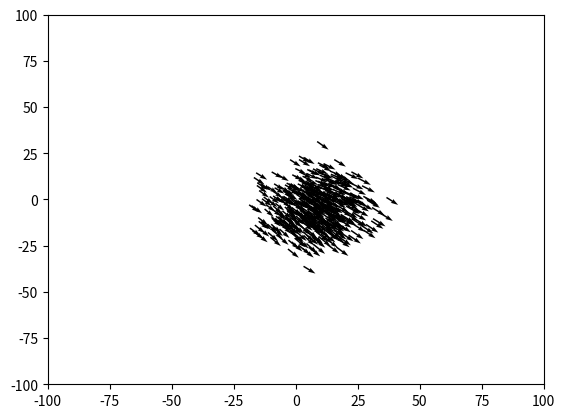

Generate this figure with matplotlib:
###########################################################################

# [redacted]

# Code for HW3 CSCI 4314/5314 Dynamic Models in Biology

###########################################################################



import numpy as np

import math

import matplotlib.pyplot as plt



class flock():



    def flocking_python(self):

        N = 400 #No. of Boids

        frames = 100 #No. of frames

        limit = 100 #Axis Limits

        L  = limit*2

        P = 10 #Spread of initial position (gaussian)

        V = 10 #Spread of initial velocity (gaussian)

        delta = 1 #Time Step

        c1 = 0.00001 #Attraction Scaling factor

        c2 = 0.01 #Repulsion scaling factor

        c3 = 1 #Heading scaling factor

        c4 = 0.01 #Randomness scaling factor

        vlimit = 1 #Maximum velocity

        #defining array of positions and velocities
        p_plot = []
        v_plot=[]



        #Initialize

        p = P*np.random.randn(2,N)


        v = V*np.random.randn(2,N)

        #print(v)


        #Initializing plot

        plt.ion()

        fig = plt.figure()

        ax = fig.add_subplot(111)





        for i in range(0, 10):

            v1 = np.zeros((2,N))

            v2 = np.zeros((2,N))

            #v4 = np.zeros((2,N)) #add this **********?
     

            #YOUR CODE HERE

            #Calculate Average Velocity v3 
            v3 = [np.sum(v[0, :])/N , np.sum(v[1, :])/N]*c3
            



            if (np.linalg.norm(v3) > vlimit): #limit maximum velocity

                v3 = v3*vlimit/np.linalg.norm(v3) #normalizing



            for n in range(0, N):

                for m in range(0, N):

                    if m!=n:

                        #YOUR CODE HERE

                        #Compute vector r from one agent to the next
                        r = p[: ,m] - p[: ,n]



                        if r[0] > L/2:

                            r[0] = r[0]-L

                        elif r[0] < -L/2:

                            r[0] = r[0]+L



                        if r[1] > L/2:

                            r[1] = r[1]-L

                        elif r[1] < -L/2:

                            r[1] = r[1]+L



                        #YOUR CODE HERE

                        #Compute distance between agents rmag
                        rmag = np.sqrt( r[0]**2+ r[1]**2 )
                        #Compute attraction v1
                        v1[: ,n] = v1[: ,n] +c1*r
                        #Compute Repulsion [non-linear scaling] v2
                        v2[: ,n] = v2[: ,n] -(c2*r)/rmag**2

                #YOUR CODE HERE

                #Compute random velocity component v4 - initialize????
                v4 = c4*np.random.randn(2,N)

                #print(v3)
                #Update velocity
                v[ : , n ] = v1[ : , n] + v2[ : , n]+ v3 + v4[ : , n ]
                v_plot.append(v)
            #print("v4:")
            #print(v4)

               

            #YOUR CODE HERE

            #Update position
            #this is the position for each frame
            p = p + v* delta



            #Periodic boundary

            tmp_p = p



            tmp_p[0, p[0,:]>L/2] = tmp_p[0,p[0,:]> (L/2)] - L

            tmp_p[1, p[1,:] > L/2] = tmp_p[1, p[1,:] > (L/2)] - L

            tmp_p[0, p[0,:] < -L/2]  = tmp_p[0, p[0,:] < (-L/2)] + L

            tmp_p[1, p[1,:] < -L/2]  = tmp_p[1, p[1,:] < (-L/2)] + L



            p = tmp_p
            p_plot.append(p)

            # Can Also be written as:

            # p[p > limit] -= limit * 2

            # p[p < -limit] += limit * 2



            line1, = ax.plot(p[0, 0], p[1, 0])
            #print(p[0, 0], p[1, 0])



            #update plot

            ax.clear()

            ax.quiver(p[0,:], p[1,:], v[0,:], v[1,:]) # For drawing velocity arrows, at position 

            plt.xlim(-limit, limit)

            plt.ylim(-limit, limit)

            line1.set_data(p[0,:], p[1,:])


            print(f"Frame: {i}")
   

            fig.canvas.draw()
    

    #def update(p, v, r):

        


flock_py = flock()

flock_py.flocking_python()

